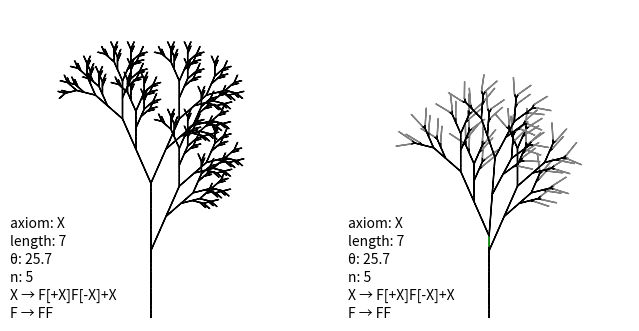

This chart was generated by the following Python code:
import math
import matplotlib.pyplot as plt 
import random
import string

# fig, ax = plt.subplots(figsize=(4, 4))
# ax.set_xlim([0, 512])
# ax.set_ylim([0, 512])
# ax.axis("off")


class Lsys0:
    def __init__(self, ax):
        self.ax = ax
        self.theta = 90
        self.x = 256
        self.y = 0
        self.stack = []

    def forward(self, length):
        rad = math.radians(self.theta)
        dx = math.cos(rad) * length
        dy = math.sin(rad) * length
        self.ax.arrow(self.x, self.y, dx, dy)
        self.x += dx
        self.y += dy

    def left(self, length, angle):
        self.theta += angle
        self.forward(length)

    def right(self, length, angle):
        self.theta -= angle
        self.forward(length)

    def append(self):
        self.stack.append((self.theta, (self.x, self.y)))

    def pop(self):
        self.theta, (self.x, self.y) = self.stack.pop()

    def draw(self, s, length, angle):
        for c in s:
            if c in string.ascii_letters:
                self.forward(length)
            elif c == '-':
                self.left(length, angle)
            elif c == '+':
                self.right(length, angle)
            elif c == "[":
                self.append()
            elif c == "]":
                self.pop()

    def show(self, axiom, length, angle, iterations, rule):
        self.ax.text(0, 150, f"axiom: {axiom}")
        self.ax.text(0, 120, f"length: {length}")
        self.ax.text(0, 90, f"θ: {angle}")
        self.ax.text(0, 60, f"n: {iterations}")
        for i, k in enumerate(rule.keys()):
            txt = k + " → " + rule.get(k)
            self.ax.text(0, 30 - i*30, txt)

class Lsys1:
    def __init__(self, ax):
        self.ax = ax
        self.theta = 90
        self.x = 256
        self.y = 0
        self.stack = []

    def forward(self, length, f, g):
        color = None
        rad = math.radians(self.theta)
        dx = math.cos(rad) * length
        dy = math.sin(rad) * length
        if g == "lean":
            rad = math.radians(self.theta+21)
            dx = math.cos(rad) * length * 1.1
            dy = math.sin(rad) * length * 1.1
        if f == "short":
            color = "green"
            dx = math.cos(rad) * length / 6
            dy = math.sin(rad) * length / 6
        if f == "long":
            color = "gray"
            rad = math.radians(self.theta+(0.5-random.random())*20)
            dx = math.cos(rad) * length * 4
            dy = math.sin(rad) * length * 4
        if f == "tip":
            pass
        else:
            self.ax.arrow(self.x, self.y, dx, dy, edgecolor=color)
        self.x += dx
        self.y += dy

    def left(self, length, angle, f, g):
        self.theta += angle
        self.forward(length, f, g)

    def right(self, length, angle, f, g):
        self.theta -= angle
        self.forward(length, f, g)

    def append(self):
        self.stack.append((self.theta, (self.x, self.y)))

    def pop(self):
        self.theta, (self.x, self.y) = self.stack.pop()

    def draw(self, s, length, angle):
        for i, c in enumerate(s):
            f, g = "", ""
            if i >= len(s) - 2:
                f = "tip"
            else:
                if s[i+1] == "]" or s[i+2] == "]":
                    f = "tip"
            if i < len(s) - 4:
                if s[i+4] == "]" and s[i+1] == "[":
                    if s[i+2] == "-":
                        f = "tip"
                    else:
                        f = "long"
            if 510 < i and i < 526:
                f = "short"
            if 1020 <= i:
                g = "lean"
            if c in string.ascii_letters:
                self.forward(length, f, g)
            elif c == '-':
                self.left(length, angle, f, g)
            elif c == '+':
                self.right(length, angle, f, g)
            elif c == "[":
                self.append()
            elif c == "]":
                self.pop()

    def show(self, axiom, length, angle, iterations, rule):
        self.ax.text(0, 150, f"axiom: {axiom}")
        self.ax.text(0, 120, f"length: {length}")
        self.ax.text(0, 90, f"θ: {angle}")
        self.ax.text(0, 60, f"n: {iterations}")
        for i, k in enumerate(rule.keys()):
            txt = k + " → " + rule.get(k)
            self.ax.text(0, 30 - i*30, txt)

def lSysGenerate(s, d, order):
    for i in range(order):
        s = ''.join([d.get(c) or c for c in s])

    return s

if __name__ == "__main__":

    # fig, ax = plt.subplots()
    # ax.set_xlim((0,512))
    # ax.set_ylim((0,512))
    # ax.axis("off")

    # [redacted]

    fig, axs = plt.subplots(1,2,figsize=(8,4))
    for ax in axs:
        ax.set_xlim((0,512))
        ax.set_ylim((0,512))
        ax.axis("off")

    axiom = "X"
    length = 7
    angle = 25.7
    iterations = 5
    rule = {
        "X": "F[+X]F[-X]+X",
        "F": "FF",
    }
    s = lSysGenerate(axiom, rule, iterations)
    lsys0 = Lsys0(axs[0])
    lsys0.draw(s, length, angle)
    lsys0.show(axiom, length, angle, iterations, rule)

    axiom = "X"
    length = 7
    angle = 25.7
    iterations = 5
    rule = {
        "X": "F[+X]F[-X]+X",
        "F": "FF",
    }
    s = lSysGenerate(axiom, rule, iterations)
    # print(s)
    lsys1 = Lsys1(axs[1])
    lsys1.draw(s, length, angle)
    lsys1.show(axiom, length, angle, iterations, rule)

    plt.show()

    # s = "FFFFFFFFFFFFFFFF[+FFFFFFFF[+FFFF[+FF[+F[+X]F[-X]+X]FF[-F[+X]F[-X]+X]+F[+X]F[-X]+X]FFFF[-FF[+F[+X]F[-X]+X]FF[-F[+X]F[-X]+X]+F[+X]F[-X]+X]+FF[+F[+X]F[-X]+X]FF[-F[+X]F[-X]+X]+F[+X]F[-X]+X]FFFFFFFF[-FFFF[+FF[+F[+X]F[-X]+X]FF[-F[+X]F[-X]+X]+F[+X]F[-X]+X]FFFF[-FF[+F[+X]F[-X]+X]FF[-F[+X]F[-X]+X]+F[+X]F[-X]+X]+FF[+F[+X]F[-X]+X]FF[-F[+X]F[-X]+X]+F[+X]F[-X]+X]+FFFF[+FF[+F[+X]F[-X]+X]FF[-F[+X]F[-X]+X]+F[+X]F[-X]+X]FFFF[-FF[+F[+X]F[-X]+X]FF[-F[+X]F[-X]+X]+F[+X]F[-X]+X]+FF[+F[+X]F[-X]+X]FF[-F[+X]F[-X]+X]+F[+X]F[-X]+X]"
    # print(len(s)) # 263